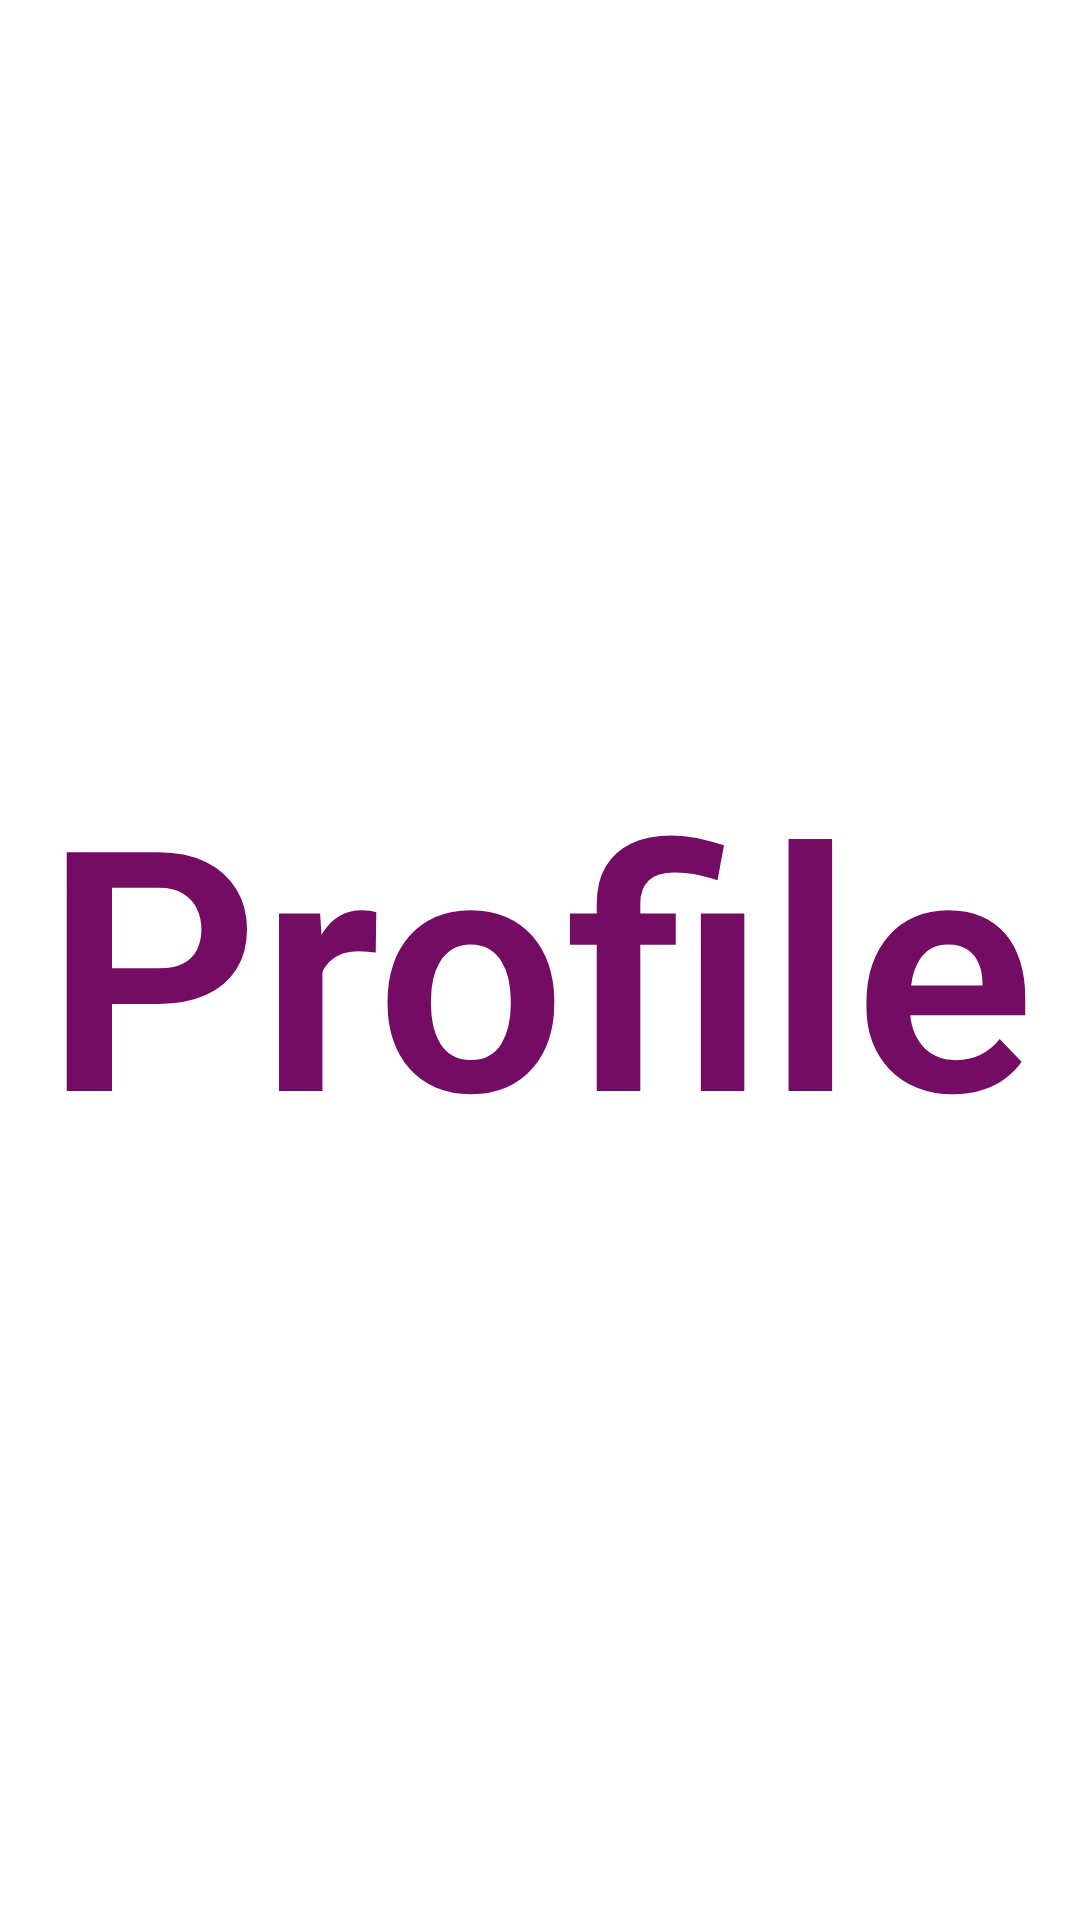

This screen was rendered from an Android layout file. Write that file and the resources it references.
<!-- AndroidManifest.xml: application theme Theme.MeowBottomNavigation -->
<!-- res/layout/fragment_profile.xml -->
<?xml version="1.0" encoding="utf-8"?>
<FrameLayout xmlns:android="http://schemas.android.com/apk/res/android"
    xmlns:tools="http://schemas.android.com/tools"
    android:layout_width="match_parent"
    android:layout_height="match_parent"
    tools:context=".Profile"
    >

    
    <TextView
        style="@style/TextAppearance.AppCompat.Display4"
        android:layout_width="wrap_content"
        android:layout_height="wrap_content"
        android:layout_gravity="center"
            android:text="@string/profile"
        android:textColor="#750C64"
        android:textStyle="bold" />

</FrameLayout>
<!-- resources referenced by this layout -->
<resources>
  <string name="profile">Profile</string>
  <style name="Theme.MeowBottomNavigation" parent="Theme.MaterialComponents.DayNight.DarkActionBar">
          
          <item name="colorPrimary">@color/purple_500</item>
          <item name="colorPrimaryVariant">@color/purple_700</item>
          <item name="colorOnPrimary">@color/white</item>
          
          <item name="colorSecondary">@color/teal_200</item>
          <item name="colorSecondaryVariant">@color/teal_700</item>
          <item name="colorOnSecondary">@color/black</item>
          
          <item name="android:statusBarColor" tools:targetApi="l">?attr/colorPrimaryVariant</item>
          
      </style>
  <!-- not gathered from this repository: default colours our renderer supplied (Android Studio template values) -->
  <color name="purple_500">#FF6200EE</color>
  <color name="purple_700">#FF3700B3</color>
  <color name="teal_200">#FF03DAC5</color>
  <color name="teal_700">#FF018786</color>
  <color name="black">#FF000000</color>
  <color name="white">#FFFFFFFF</color>
</resources>
